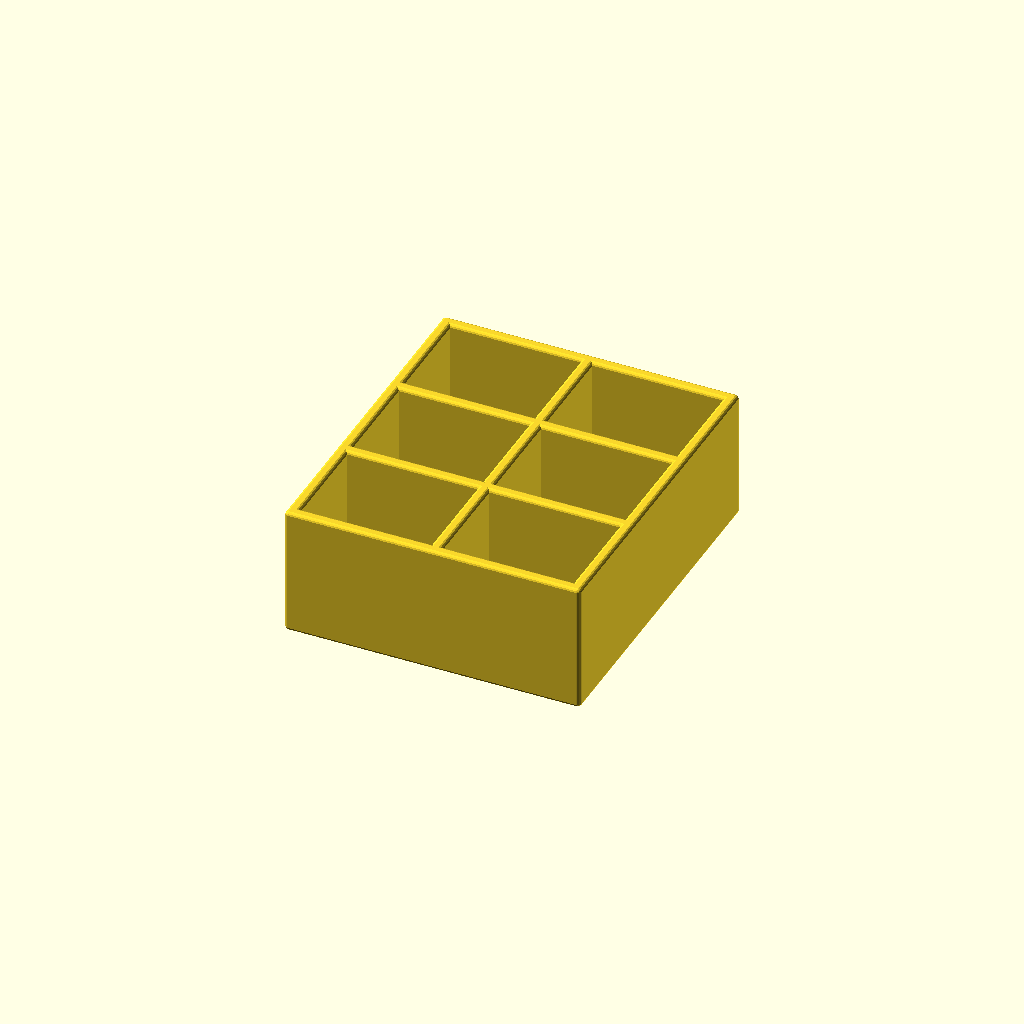
Cell 1 — every parameter at its default value.
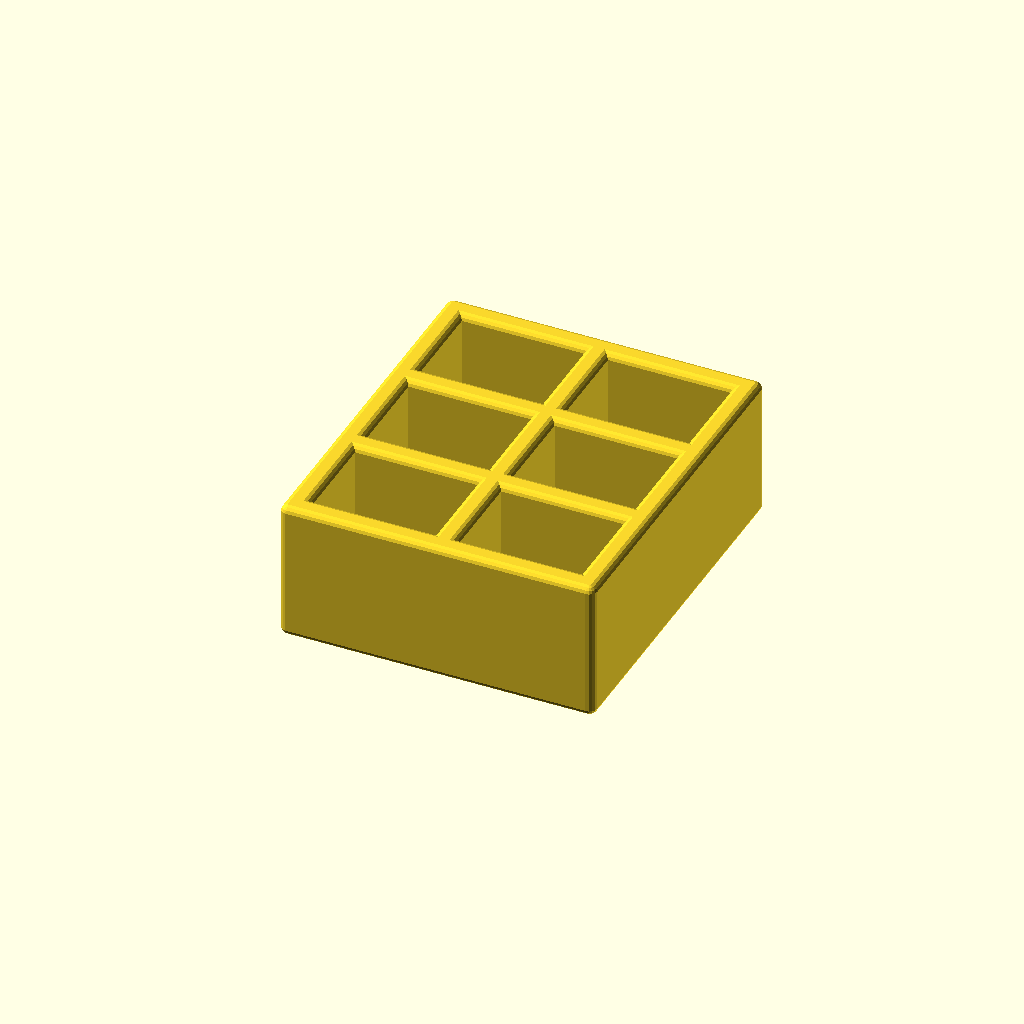
Cell 2: the same model with wall = 2.
One fixed orthographic camera (rotation 55°, 0°, 25°; colour scheme Cornfield) for every cell.
The OpenSCAD source (original/batbox/batbox2.scad):
wall = 1;  // thickness of wall

// 3s 500 zippy

// 3s 1300 graphene

module zippy_3s_500() {
bxx = 33;  // battery width
byy = 19;  // battery depth
bzz = 20;  // battery height
nyy = 4;  // number of rows
nxx = 3;  // number of columns
}

module graphene_3s_1300() {
bxx = 37;  // battery width
byy = 29;  // battery depth
bzz = 30;  // battery height
nyy = 3;  // number of rows
nxx = 2;  // number of columns
}


iota = .1;

module box() {
}

bxx = 35;  // battery width
byy = 27;  // battery depth
bzz = 30;  // battery height
nyy = 3;  // number of rows
nxx = 2;  // number of columns

module holes() {
    for (i = [0:1:nxx-1]) {
        for (j = [0:1:nyy-1]) {
            translate([wall+(i*(bxx+wall)), wall+(j*(byy+wall)),wall]) {
                color("blue") cube([bxx,byy,bzz+iota]);
            }
        }
    }
}

//difference() {
//    cube([nxx*(bxx+wall)+wall,nyy*(byy+wall)+wall,bzz+wall]);
//    holes();
//}

$fn=15;
minkowski() {
      difference() {
          cube([nxx*(bxx+wall)+wall,nyy*(byy+wall)+wall,bzz+wall]);
          holes();
      }
      sphere(r=wall);
}
Parameter table extracted from the source (name, type, default, range or options):
wall: number, default 1
